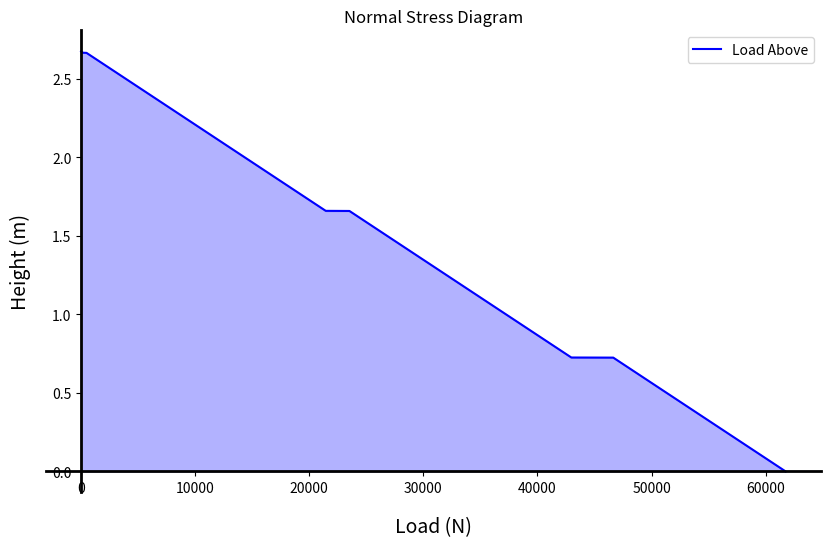

Source code (Python):
import numpy as np
import matplotlib.pyplot as plt

'''IDEAS:
- Multiple shells one on top of the other with different thicknesses can reduce weight
- Variable thicknesses for different cylinder sections
- Contrain is not column buckling --> For it to be optimized you need a tiny diameter
- We size the diameter based on the tank size
- Also limited by bending stiffness for diameter, AMOI
'''

'''ASSUMPTIONS:
- Shell is thin walled
- Constant thickness
- Only loads considered are point load masses and shell distributed weight mass
- Area of the sandwich pannels is width*width - the area of a hole with the diameter of the tanks:
  worst case scenario as we assume the hole is smaller than what it really is (thickness is not 0)
- Lateral panels are either really lightweight or self supported
- tanks are structural. They carry themselves and the antenna.
'''

class Shell:
    def __init__(self, length, diameter, E_modulus, density, initial_thickness, poisson_ratio):
        self.length = length
        self.diameter = diameter
        self.E_modulus = E_modulus
        self.thickness = initial_thickness
        self.density = density
        self.masses = np.empty((0, 2), float)
        self.acceleration = 9.81
        self.total_weight = 2 * np.pi * (self.diameter / 2) * self.thickness * self.length * self.density * self.acceleration
        self.heights = np.array([])
        self.loads_above = np.array([])
        self.poisson_ratio = poisson_ratio
    def add_mass(self, mass, height_position):
        '''Adds a mass at a height position'''
        self.masses = np.append(self.masses, [[mass, height_position]], axis=0)

    def add_mass_position_array(self, mass_position_array):
        '''Takes an array with elements [Mass, Height of application]'''
        self.masses = np.array(mass_position_array)

    def set_acceleration(self, acceleration):
        '''Sets the acceleration the part is subjected to'''
        self.acceleration = acceleration
        self.total_weight = 2 * np.pi * (self.diameter / 2) * self.thickness * self.length * self.density

    def get_loads(self, resolution):
        '''Gets the loads above a certain height'''
        self.heights = np.linspace(0, self.length, resolution)
        self.loads_above = np.zeros_like(self.heights)
        for i, height in enumerate(self.heights):
            total_mass_above = np.sum(self.masses[self.masses[:, 1] > height, 0])
            total_mass_above += self.total_weight * ((self.length - height) / self.length)
            self.loads_above[i] = total_mass_above * self.acceleration
    def get_maxload(self, resolution):
        self.get_loads(resolution)
        return self.loads_above.max()
    def plot_normal_stress_diagram(self, resolution):
        '''Plots the normal stress diagram in acceleration of the shell at the given resolution'''
        self.get_loads(resolution)
        # Plotting the load diagram
        fig, ax = plt.subplots(figsize=(10, 6))
        ax.plot(self.loads_above, self.heights, label='Load Above', color='b')
        ax.fill_betweenx(self.heights, self.loads_above, color='b', alpha=0.3)  # Shading the area
        ax.set_xlabel('Load (N)', labelpad=15, fontsize=14)
        ax.set_ylabel('Height (m)', labelpad=15, fontsize=14)
        ax.set_title('Normal Stress Diagram')
        ax.legend()
        ax.grid(False)

        # Centering x and y axes at zero and making them thicker
        ax.spines['left'].set_position('zero')
        ax.spines['left'].set_linewidth(2)
        ax.spines['left'].set_color('black')
        ax.spines['bottom'].set_position('zero')
        ax.spines['bottom'].set_linewidth(2)
        ax.spines['bottom'].set_color('black')

        # Removing the top and right spines (outline)
        ax.spines['right'].set_color('none')
        ax.spines['top'].set_color('none')

        # Adding labels to the axes themselves
        ax.xaxis.set_label_position('bottom')
        ax.yaxis.set_label_position('left')

        plt.show()
    def get_safety_factor(self, allowed, real):
        return allowed / real
    def find_column_buckling_thickness(self, initial_thickness, margin=np.array([1.0, 1.05]), maxit=10000):
        '''finds the needed thickness of the shell to resist column buckling'''
        R = self.diameter/2
        iterthickness = initial_thickness
        SM = margin[0] - 0.5
        i=0
        while SM < margin[0] or SM > margin[1]:
            sigmacr = (np.power(np.pi, 2)*self.E_modulus*0.5*np.pi*(np.power(R, 4)-np.power((R-iterthickness), 4)))/(2*np.pi*R*iterthickness)
            sigmareal = self.get_maxload(1000)/(2*np.pi*R*iterthickness)
            SM = self.get_safety_factor(sigmacr, sigmareal)
            iterthickness = iterthickness/SM
            i+=1
            if i > maxit:
                print('Maximum iteration read')
                break
        return iterthickness
    def find_shell_buckling_thickness(self, pressure,initial_thickness, margin=np.array([1.0, 1.05]), maxit=10000):
        '''finds the needed thickness of the shell to resist shell buckling'''
        SM = margin[1] + 1
        R = self.diameter / 2
        iterthickness = initial_thickness
        i=0
        while SM < margin[0] or SM > margin[1]:
            sigmacr = self.get_shell_buckling_critical(iterthickness, pressure)
            sigmareal = shell.get_maxload(1000)/(2*np.pi*R*iterthickness)
            SM = self.get_safety_factor(sigmacr, sigmareal)
            iterthickness = iterthickness/SM
            i+=1
            if i > maxit:
                print('Maximum iteration read')
                break
        return iterthickness

    def find_lambda(self, thickness):
        return np.sqrt((12*(self.length**4)*(1-(self.poisson_ratio**2)))/((np.pi**4)*((self.diameter/2)**2)*(thickness**2)))

    def get_shell_buckling_critical(self, thickness, pressure):
        Q = (pressure/self.E_modulus)*(((self.diameter/2)/thickness)**2)
        lambda_val = self.find_lambda(thickness)
        k = lambda_val + (12 / np.pi ** 4) * (self.length ** 4 / ((self.diameter/2) ** 2 * thickness ** 2)) * (1 - self.poisson_ratio ** 2) / lambda_val
        critical_sigma = k*(1.983 - (0.983 * np.exp(-23.14 * Q)))*(((np.pi**2)*self.E_modulus)/(12*(1-(self.poisson_ratio**2))))*((thickness/self.length)**2)
        return critical_sigma

    def find_thickness_convolution(self, thickness, pressure):
        weightdiff = 10
        self.thickness = thickness
        while weightdiff >= 0.0001:
            weight = self.total_weight
            self.thickness_shell = self.find_shell_buckling_thickness(pressure, self.thickness)
            self.thickness_buckling = self.find_column_buckling_thickness(self.thickness)
            self.thickness = max(self.thickness_shell, self.thickness_buckling)
            self.total_weight = 2 * np.pi * (self.diameter / 2) * self.thickness * self.length * self.density * self.acceleration
            weightdiff = abs(weight - self.total_weight)
        return self.thickness, self.thickness_shell, self.thickness_buckling

    def find_radius_convolution(self, thickness, pressure):
        CF = 10
        while CF < 0.99 or CF > 1.01:
            thickness, thickness_shell, thickness_buckling = self.find_thickness_convolution(thickness, pressure)
            CF = thickness_shell/thickness_buckling
            self.diameter = self.diameter/CF
            print(self.diameter)
        return self.diameter, thickness
    def plot_n_find_thickness_ratio(self, pressure, diameter_range=None, subdivisions=5, initial_thickness=0.0001):
        if diameter_range is None:
            diameter_range = np.array([0.07, 0.1])
        diameters = np.linspace(diameter_range[0], diameter_range[1], subdivisions)
        thickness_ratios = np.empty_like(diameters)
        i=0
        for diameter in diameters:
            self.diameter = diameter
            thickness, thickness_shell, thickness_buckling = self.find_thickness_convolution(initial_thickness, pressure)
            thickness_ratio = thickness_shell/thickness_buckling
            thickness_ratios[i] = thickness_ratio
            i+=1
            print(thickness_shell, thickness_buckling,thickness_ratio)
        plt.plot(diameters, thickness_ratios)
        plt.grid(True)
        plt.show()
        print("Mass of last element is ", (self.total_weight/self.acceleration), "kg")



# TESTING --------------------------------------------------------
shell = Shell(length=2.675, diameter=0.805, E_modulus=30e9, density=1400, initial_thickness=0.1, poisson_ratio=0.34)
shell.set_acceleration(9.81*6) # Safety factor of two over the 6 g acc
shell.add_mass_position_array([[62.172, .725], [35.026, .725+.934], [4.859, .725+.934+1.007]])
# print(shell.find_thickness_convolution(0.1,101325*1))
# print(shell.find_thickness_convolution(0.001,2))
shell.thickness = 0.001218882643896772
shell.plot_normal_stress_diagram(resolution=100000)
#shell.plot_n_find_thickness_ratio(15000)
# print("Iterated thickness: ", shell.find_radius_convolution(0.1, 15000))
# print(shell.find_thickness_convolution(0.1,50))
# print(shell.find_thickness_convolution(0.1,101325*2))
